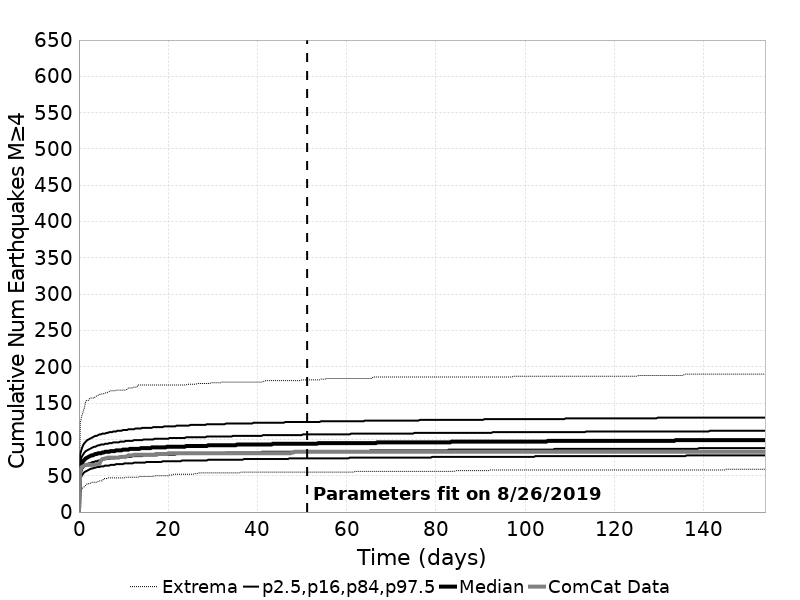

The data file committed next to this chart (first rows):
Time (days), ComCat Data, Simulation Mean, Simulation Median, Simulation Mode, Simulation Minimum, Simulation Maximum, 2.5 %-ile, 16 %-ile, 84 %-ile, 97.5 %-ile
0.0, 0.0, 0.0, 0.0, 0.0, 0.0, 0.0, 0.0, 0.0, 0.0, 0.0
0.3081, 58.0, 61, 61.0, 60.0, 26.0, 123.0, 45.0, 52.0, 69.0, 80.0
0.6162, 62.0, 66.97, 66.0, 65.0, 31.0, 132.0, 50.0, 58.0, 76.0, 87.0
0.9243, 63.0, 70.25, 70.0, 69.0, 34.0, 138.0, 53.0, 61.0, 79.0, 92.0
1.232, 64.0, 72.49, 72.0, 72.0, 35.0, 144.0, 55.0, 63.0, 82.0, 95.0
1.541, 65.0, 74.18, 74.0, 74.0, 37.0, 153.0, 56.0, 64.0, 84.0, 97.0
1.849, 65.0, 75.53, 75.0, 73.0, 39.0, 154.0, 57.0, 66.0, 85.0, 99.0
2.157, 65.0, 76.64, 76.0, 74.0, 39.0, 154.0, 58.0, 67.0, 86.0, 100.0
2.465, 65.0, 77.6, 77.0, 74.0, 39.0, 157.0, 59.0, 67.0, 87.0, 101.0
2.773, 65.0, 78.42, 78.0, 75.0, 41.0, 157.0, 60.0, 68.0, 88.0, 102.0
3.081, 65.0, 79.15, 78.0, 76.0, 41.0, 157.0, 60.0, 69.0, 89.0, 103.0
3.389, 65.0, 79.8, 79.0, 79.0, 41.0, 157.0, 61.0, 69.0, 90.0, 104.0
3.697, 65.0, 80.38, 80.0, 79.0, 41.0, 159.0, 61.0, 70.0, 90.0, 105.0
4.005, 66.0, 80.92, 80.0, 77.0, 41.0, 160.0, 62.0, 70.0, 91.0, 105.0
4.314, 66.0, 81.4, 81.0, 80.0, 42.0, 161.0, 62.0, 71.0, 92.0, 106.0
4.622, 67.0, 81.86, 81.0, 81.0, 43.0, 162.0, 62.0, 71.0, 92.0, 107.0
4.93, 71.0, 82.27, 81.0, 81.0, 43.0, 162.0, 63.0, 72.0, 93.0, 107.0
5.238, 73.0, 82.66, 82.0, 82.0, 43.0, 163.0, 63.0, 72.0, 93.0, 108.0
5.546, 73.0, 83.02, 82.0, 82.0, 46.0, 163.0, 63.0, 72.0, 93.0, 108.0
5.854, 74.0, 83.36, 83.0, 79.0, 46.0, 164.0, 64.0, 73.0, 94.0, 108.0
6.162, 74.0, 83.69, 83.0, 82.0, 46.0, 164.0, 64.0, 73.0, 94.0, 109.0
6.47, 75.0, 83.99, 83.0, 82.0, 47.0, 165.0, 64.0, 73.0, 94.0, 109.0
6.778, 75.0, 84.28, 83.0, 82.0, 47.0, 166.0, 64.0, 73.0, 95.0, 110.0
7.087, 75.0, 84.55, 84.0, 82.0, 47.0, 167.0, 65.0, 74.0, 95.0, 110.0
7.395, 75.0, 84.82, 84.0, 82.0, 47.0, 167.0, 65.0, 74.0, 95.0, 110.0
7.703, 75.0, 85.07, 84.0, 83.0, 47.0, 167.0, 65.0, 74.0, 96.0, 111.0
8.011, 75.0, 85.31, 84.0, 83.0, 47.0, 167.0, 65.0, 74.0, 96.0, 111.0
8.319, 75.0, 85.53, 85.0, 82.0, 47.0, 168.0, 66.0, 75.0, 96.0, 111.0
8.627, 75.0, 85.75, 85.0, 82.0, 47.0, 168.0, 66.0, 75.0, 96.0, 112.0
8.935, 75.0, 85.96, 85.0, 83.0, 47.0, 168.0, 66.0, 75.0, 96.0, 112.0
9.243, 76.0, 86.17, 85.0, 82.0, 47.0, 168.0, 66.0, 75.0, 97.0, 112.0
9.552, 76.0, 86.37, 85.0, 83.0, 47.0, 168.0, 66.0, 75.0, 97.0, 112.0
9.86, 76.0, 86.56, 86.0, 84.0, 47.0, 168.0, 66.0, 76.0, 97.0, 113.0
10.17, 76.0, 86.74, 86.0, 83.0, 47.0, 168.0, 67.0, 76.0, 97.0, 113.0
10.48, 76.0, 86.92, 86.0, 84.0, 48.0, 168.0, 67.0, 76.0, 98.0, 113.0
10.78, 77.0, 87.09, 86.0, 84.0, 48.0, 169.0, 67.0, 76.0, 98.0, 113.0
11.09, 78.0, 87.26, 86.0, 84.0, 48.0, 171.0, 67.0, 76.0, 98.0, 114.0
11.4, 78.0, 87.41, 87.0, 84.0, 48.0, 171.0, 67.0, 76.0, 98.0, 114.0
11.71, 78.0, 87.57, 87.0, 84.0, 48.0, 171.0, 67.0, 76.0, 98.0, 114.0
12.02, 78.0, 87.72, 87.0, 84.0, 48.0, 171.0, 67.0, 77.0, 98.0, 114.0
12.32, 79.0, 87.86, 87.0, 84.0, 48.0, 172.0, 68.0, 77.0, 99.0, 114.0
12.63, 79.0, 88, 87.0, 84.0, 48.0, 172.0, 68.0, 77.0, 99.0, 115.0
12.94, 79.0, 88.14, 87.0, 86.0, 48.0, 172.0, 68.0, 77.0, 99.0, 115.0
13.25, 79.0, 88.28, 87.0, 86.0, 48.0, 175.0, 68.0, 77.0, 99.0, 115.0
13.56, 79.0, 88.41, 87.0, 85.0, 49.0, 175.0, 68.0, 77.0, 99.0, 115.0
13.87, 79.0, 88.54, 88.0, 86.0, 49.0, 175.0, 68.0, 77.0, 99.0, 115.0
14.17, 79.0, 88.66, 88.0, 86.0, 49.0, 175.0, 68.0, 77.0, 99.0, 116.0
14.48, 79.0, 88.78, 88.0, 86.0, 49.0, 175.0, 68.0, 78.0, 100.0, 116.0
14.79, 79.0, 88.9, 88.0, 86.0, 49.0, 175.0, 68.0, 78.0, 100.0, 116.0
15.1, 79.0, 89.02, 88.0, 86.0, 49.0, 175.0, 69.0, 78.0, 100.0, 116.0
15.41, 79.0, 89.13, 88.0, 86.0, 49.0, 175.0, 69.0, 78.0, 100.0, 116.0
15.71, 79.0, 89.24, 88.0, 86.0, 49.0, 175.0, 69.0, 78.0, 100.0, 116.0
16.02, 79.0, 89.35, 88.0, 86.0, 49.0, 175.0, 69.0, 78.0, 100.0, 116.0
16.33, 79.0, 89.46, 89.0, 86.0, 49.0, 175.0, 69.0, 78.0, 100.0, 116.0
16.64, 79.0, 89.56, 89.0, 86.0, 49.0, 175.0, 69.0, 78.0, 100.0, 117.0
16.95, 79.0, 89.66, 89.0, 88.0, 50.0, 175.0, 69.0, 78.0, 101.0, 117.0
17.25, 80.0, 89.76, 89.0, 87.0, 50.0, 175.0, 69.0, 78.0, 101.0, 117.0
17.56, 80.0, 89.86, 89.0, 87.0, 50.0, 175.0, 69.0, 78.0, 101.0, 117.0
17.87, 80.0, 89.95, 89.0, 87.0, 50.0, 175.0, 69.0, 79.0, 101.0, 117.0
18.18, 80.0, 90.04, 89.0, 87.0, 50.0, 175.0, 69.0, 79.0, 101.0, 117.0
... 440 more rows
